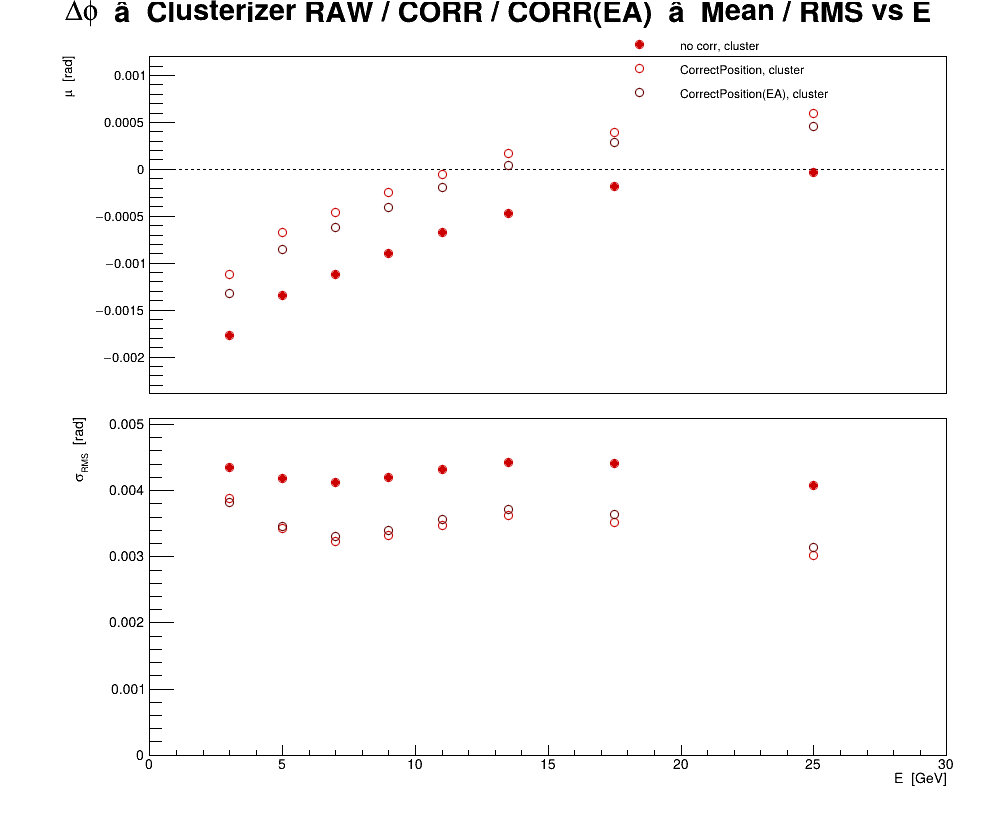

The table this chart was drawn from, first rows:
series, variant, residual, E, mu, dmu, sigma, dsigma
0, no corr, cluster, phi, 3, -0.001771, 1.8714e-05, 0.004349, 1.32328e-05
0, no corr, cluster, phi, 5, -0.001341, 1.77287e-05, 0.00419, 1.25361e-05
0, no corr, cluster, phi, 7, -0.001116, 1.68331e-05, 0.004127, 1.19028e-05
0, no corr, cluster, phi, 9, -0.0008995, 1.68151e-05, 0.0042, 1.18901e-05
0, no corr, cluster, phi, 11, -0.0006729, 1.7246e-05, 0.004319, 1.21948e-05
0, no corr, cluster, phi, 13.5, -0.0004657, 1.44962e-05, 0.00443, 1.02504e-05
0, no corr, cluster, phi, 17.5, -0.0001867, 1.1196e-05, 0.004409, 7.91675e-06
0, no corr, cluster, phi, 25, -3.04146e-05, 7.29345e-06, 0.004081, 5.15725e-06
1, CorrectPosition, cluster, phi, 3, -0.001125, 1.66837e-05, 0.003877, 1.17972e-05
1, CorrectPosition, cluster, phi, 5, -0.000676, 1.44921e-05, 0.003425, 1.02475e-05
1, CorrectPosition, cluster, phi, 7, -0.0004551, 1.32023e-05, 0.003237, 9.33545e-06
1, CorrectPosition, cluster, phi, 9, -0.0002472, 1.33064e-05, 0.003324, 9.40907e-06
1, CorrectPosition, cluster, phi, 11, -5.59099e-05, 1.38879e-05, 0.003478, 9.82021e-06
1, CorrectPosition, cluster, phi, 13.5, 0.0001664, 1.18735e-05, 0.003628, 8.39584e-06
1, CorrectPosition, cluster, phi, 17.5, 0.000397, 8.93732e-06, 0.00352, 6.31964e-06
1, CorrectPosition, cluster, phi, 25, 0.0005976, 5.40007e-06, 0.003021, 3.81843e-06
2, CorrectPosition(EA), cluster, phi, 3, -0.001318, 1.64741e-05, 0.003828, 1.16489e-05
2, CorrectPosition(EA), cluster, phi, 5, -0.0008547, 1.46383e-05, 0.00346, 1.03509e-05
2, CorrectPosition(EA), cluster, phi, 7, -0.0006223, 1.35028e-05, 0.00331, 9.54791e-06
2, CorrectPosition(EA), cluster, phi, 9, -0.0004067, 1.35854e-05, 0.003393, 9.60633e-06
2, CorrectPosition(EA), cluster, phi, 11, -0.0001934, 1.42479e-05, 0.003568, 1.00748e-05
2, CorrectPosition(EA), cluster, phi, 13.5, 4.31989e-05, 1.21746e-05, 0.00372, 8.60876e-06
2, CorrectPosition(EA), cluster, phi, 17.5, 0.0002825, 9.22777e-06, 0.003634, 6.52502e-06
2, CorrectPosition(EA), cluster, phi, 25, 0.0004619, 5.61952e-06, 0.003144, 3.9736e-06
